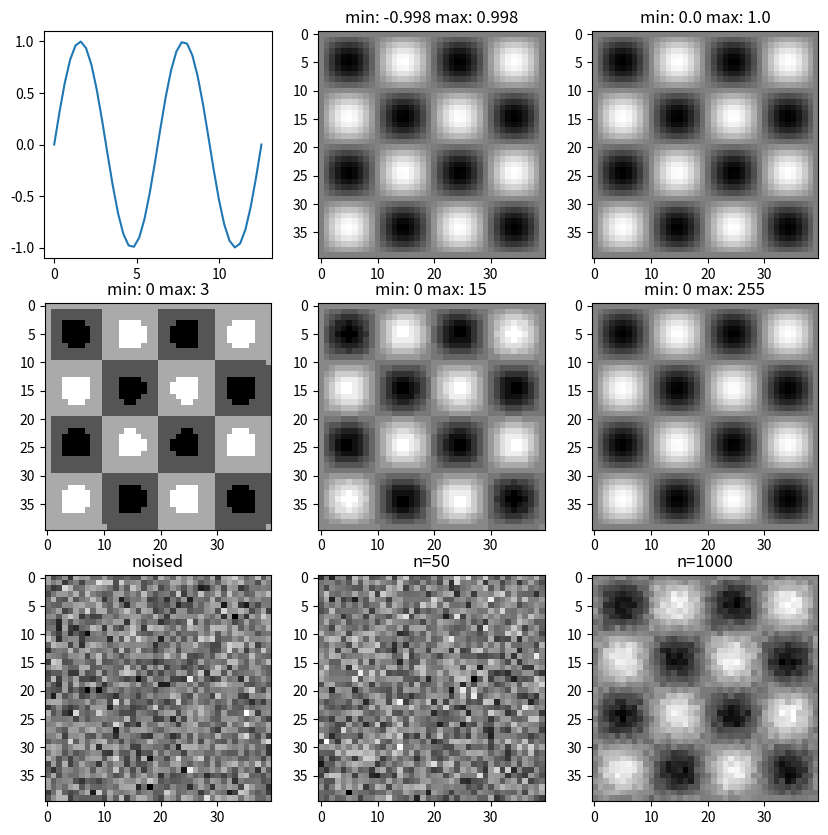

Reproduce this figure in Python.
#Zad 1
import matplotlib.pyplot as plt
import numpy as np

fig, ax = plt.subplots(3,3, figsize=(10,10))
x = np.linspace(0, 4*np.pi, num=40)
y = np.sin(x)

ax[0,0].plot(x,y)

newArray = y[:, np.newaxis]*y[np.newaxis, :]
ax[0,1].imshow(newArray, cmap='binary')
ax[0,1].set_title('min: ' + str(round(np.min(newArray), 3)) + ' max: ' + str(round(np.max(newArray), 3)))

newArrays = (newArray - np.min(newArray))
newArrays = newArrays / np.max(newArrays)
ax[0,2].imshow(newArrays, cmap='binary')
ax[0,2].set_title('min: ' + str(round(np.min(newArrays), 3)) + ' max: ' + str(round(np.max(newArrays), 3)))

# Zad 2
l1 = 2**2-1
l2 = 2**4-1
l3 = 2**8-1

w1 = np.rint(newArrays*l1)
w2 = np.rint(newArrays*l2)
w3 = np.rint(newArrays*l3)

ax[1,0].imshow(w1, cmap='binary')
ax[1,0].set_title('min: ' + str(int(np.min(w1))) + ' max: ' + str(int(np.max(w1))))
ax[1,1].imshow(w2, cmap='binary')
ax[1,1].set_title('min: ' + str(int(np.min(w2))) + ' max: ' + str(int(np.max(w2))))
ax[1,2].imshow(w3, cmap='binary')
ax[1,2].set_title('min: ' + str(int(np.min(w3))) + ' max: ' + str(int(np.max(w3))))


Param1 = 0
Param2 = 15
# Zad 3
newDs = newArrays + np.random.normal(Param1,Param2,size=np.shape(newArrays))
ax[2,0].imshow(newDs, cmap='binary')
ax[2,0].set_title('noised')

sum = newArrays
for x in range(50):
    newDs = newArrays + np.random.normal(Param1,Param2,size=np.shape(newArrays))
    sum = np.add(sum, newDs)
n50 = (sum - np.min(sum))
n50 = n50 / np.max(n50)
ax[2,1].imshow(n50, cmap='binary')
ax[2,1].set_title('n=50')

sum = newArrays
for x in range(100000):
    newDs = newArrays + np.random.normal(Param1,Param2,size=np.shape(newArrays))
    sum = np.add(sum, newDs)
n1000 = (sum - np.min(sum))
n1000 = n1000 / np.max(n1000)
ax[2,2].imshow(n1000, cmap='binary')
ax[2,2].set_title('n=1000')

plt.savefig('test.png')